Labelled photos from "data", an image-classification folder in rsobralm/Projeto-IA. The possible labels are: bottle, can, cigarette, plastic bag and wrapper, straw.

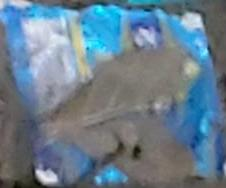
Label: plastic bag and wrapper

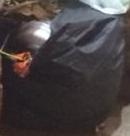
Label: plastic bag and wrapper

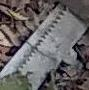
Label: plastic bag and wrapper

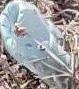
Label: bottle

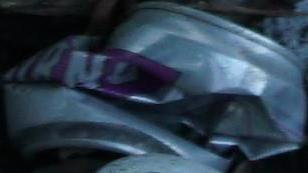
Label: can

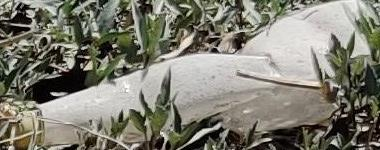
Label: bottle
